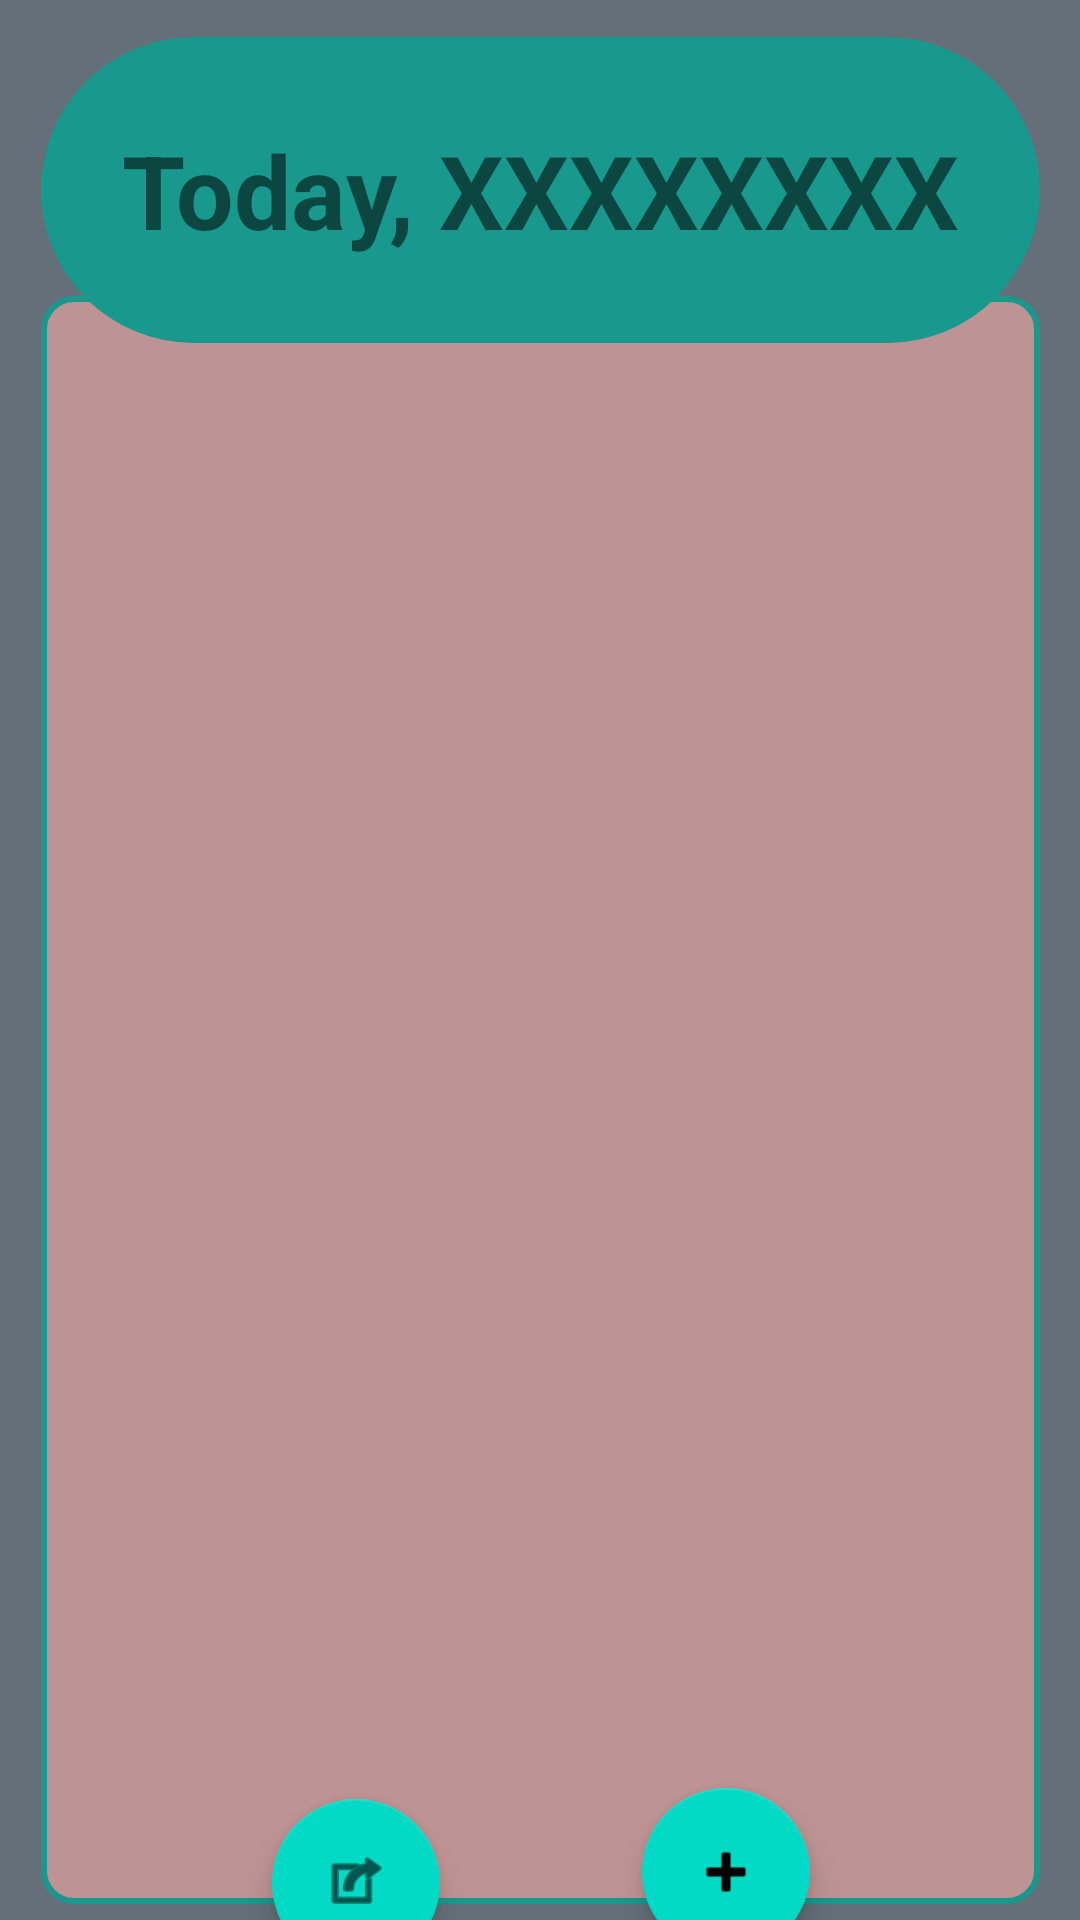

Write the Android layout XML for this screen, with the resource values it uses.
<!-- AndroidManifest.xml: application theme Theme.AgriTech -->
<!-- res/layout/activity_contractor_view_tbids.xml -->
<?xml version="1.0" encoding="utf-8"?>
<FrameLayout xmlns:android="http://schemas.android.com/apk/res/android"
    xmlns:app="http://schemas.android.com/apk/res-auto"
    xmlns:tools="http://schemas.android.com/tools"
    android:layout_width="match_parent"
    android:layout_height="match_parent"
    android:background="?attr/fullscreenBackgroundColor"
    android:backgroundTint="#D16969"
    android:theme="@style/ThemeOverlay.AgriTech.FullscreenContainer"
    tools:context=".Contractor_View_TBids">

    
    <TextView
        android:id="@+id/fullscreen_content"
        android:layout_width="match_parent"
        android:layout_height="match_parent"
        android:background="#EDCFCF"
        android:gravity="center"
        android:keepScreenOn="false"
        android:textColor="?attr/fullscreenTextColor"
        android:textSize="50sp"
        android:textStyle="bold" />

    
    <FrameLayout
        android:layout_width="match_parent"
        android:layout_height="match_parent"
        android:fitsSystemWindows="true">

        <LinearLayout
            android:id="@+id/fullscreen_content_controls"
            style="?attr/fullscreenBackgroundColor"
            android:layout_width="match_parent"
            android:layout_height="wrap_content"
            android:layout_gravity="bottom|center_horizontal"
            android:orientation="horizontal"
            tools:ignore="UselessParent" />

        <androidx.constraintlayout.widget.ConstraintLayout
            android:layout_width="match_parent"
            android:layout_height="match_parent"
            android:background="#646F78">

            <com.google.android.material.floatingactionbutton.FloatingActionButton
                android:id="@+id/floatingActionButton3"
                android:layout_width="wrap_content"
                android:layout_height="wrap_content"
                android:clickable="true"
                android:contentDescription="@string/dummy_button"
                android:visibility="visible"
                app:layout_constraintBottom_toBottomOf="parent"
                app:layout_constraintEnd_toEndOf="parent"
                app:layout_constraintHorizontal_bias="0.704"
                app:layout_constraintStart_toStartOf="parent"
                app:layout_constraintTop_toBottomOf="@+id/lvlv"
                app:layout_constraintVertical_bias="0.769"
                app:srcCompat="@android:drawable/ic_input_add" />

            <ListView
                android:id="@+id/lvlv"
                android:layout_width="333dp"
                android:layout_height="536dp"

                android:layout_marginTop="84dp"
                android:background="@drawable/rounfdmafe"

                android:visibility="visible"
                app:layout_constraintBottom_toBottomOf="parent"
                app:layout_constraintEnd_toEndOf="parent"
                app:layout_constraintStart_toStartOf="parent"
                app:layout_constraintTop_toTopOf="@+id/textView5"
                app:layout_constraintVertical_bias="0.288" />

            <TextView
                android:id="@+id/textView5"
                android:layout_width="333dp"
                android:layout_height="102dp"
                android:background="@drawable/roundbb"
                android:gravity="center"
                android:text="Today, XXXXXXXX"
                android:textSize="34sp"
                android:textStyle="bold"
                android:visibility="visible"
                app:layout_constraintBottom_toBottomOf="parent"
                app:layout_constraintEnd_toEndOf="parent"
                app:layout_constraintStart_toStartOf="parent"
                app:layout_constraintTop_toTopOf="parent"
                app:layout_constraintVertical_bias="0.023" />

            <com.google.android.material.floatingactionbutton.FloatingActionButton
                android:id="@+id/floatingActionButton2"
                android:layout_width="wrap_content"
                android:layout_height="wrap_content"
                android:clickable="true"
                android:contentDescription="@string/Title"
                app:layout_constraintBottom_toBottomOf="parent"
                app:layout_constraintEnd_toEndOf="parent"
                app:layout_constraintHorizontal_bias="0.298"
                app:layout_constraintStart_toStartOf="parent"
                app:layout_constraintTop_toBottomOf="@+id/lvlv"
                app:layout_constraintVertical_bias="0.692"
                app:srcCompat="@android:drawable/ic_menu_set_as" />

        </androidx.constraintlayout.widget.ConstraintLayout>

    </FrameLayout>

</FrameLayout>
<!-- resources referenced by this layout -->
<resources>
  <!-- drawable roundbb (drawable) -->
  <?xml version="1.0" encoding="utf-8"?>
  <shape
      xmlns:android="http://schemas.android.com/apk/res/android"
      android:shape="rectangle">
  
      <corners android:radius="1000dp" />
  
      
      <stroke android:width="2dp" android:color="#19988E" />
  
      
      <solid android:color="#19988E" />
  
  </shape>
  <!-- drawable rounfdmafe (drawable) -->
  <?xml version="1.0" encoding="utf-8"?>
  <shape
      xmlns:android="http://schemas.android.com/apk/res/android"
      android:shape="rectangle">
  
      <corners android:radius="10dp" />
  
      
      <stroke android:width="2dp" android:color="#19988E" />
  
      
      <solid android:color="#BD9393" />
  
  </shape>
  <string name="Title" />
  <string name="dummy_button">Dummy Button</string>
  <style name="ThemeOverlay.AgriTech.FullscreenContainer" parent="">
          <item name="fullscreenBackgroundColor">@color/light_blue_600</item>
          <item name="fullscreenTextColor">@color/light_blue_A200</item>
      </style>
  <style name="Theme.AgriTech" parent="Theme.MaterialComponents.DayNight.DarkActionBar">
          
          <item name="colorPrimary">@color/purple_500</item>
          <item name="colorPrimaryVariant">@color/purple_700</item>
          <item name="colorOnPrimary">@color/white</item>
          
          <item name="colorSecondary">@color/teal_200</item>
          <item name="colorSecondaryVariant">@color/teal_700</item>
          <item name="colorOnSecondary">@color/black</item>
          
          <item name="android:statusBarColor">?attr/colorPrimaryVariant</item>
          
      </style>
  <!-- not gathered from this repository: default colours our renderer supplied (Android Studio template values) -->
  <color name="purple_500">#FF6200EE</color>
  <color name="purple_700">#FF3700B3</color>
  <color name="teal_200">#FF03DAC5</color>
  <color name="teal_700">#FF018786</color>
  <color name="black">#FF000000</color>
  <color name="white">#FFFFFFFF</color>
</resources>
